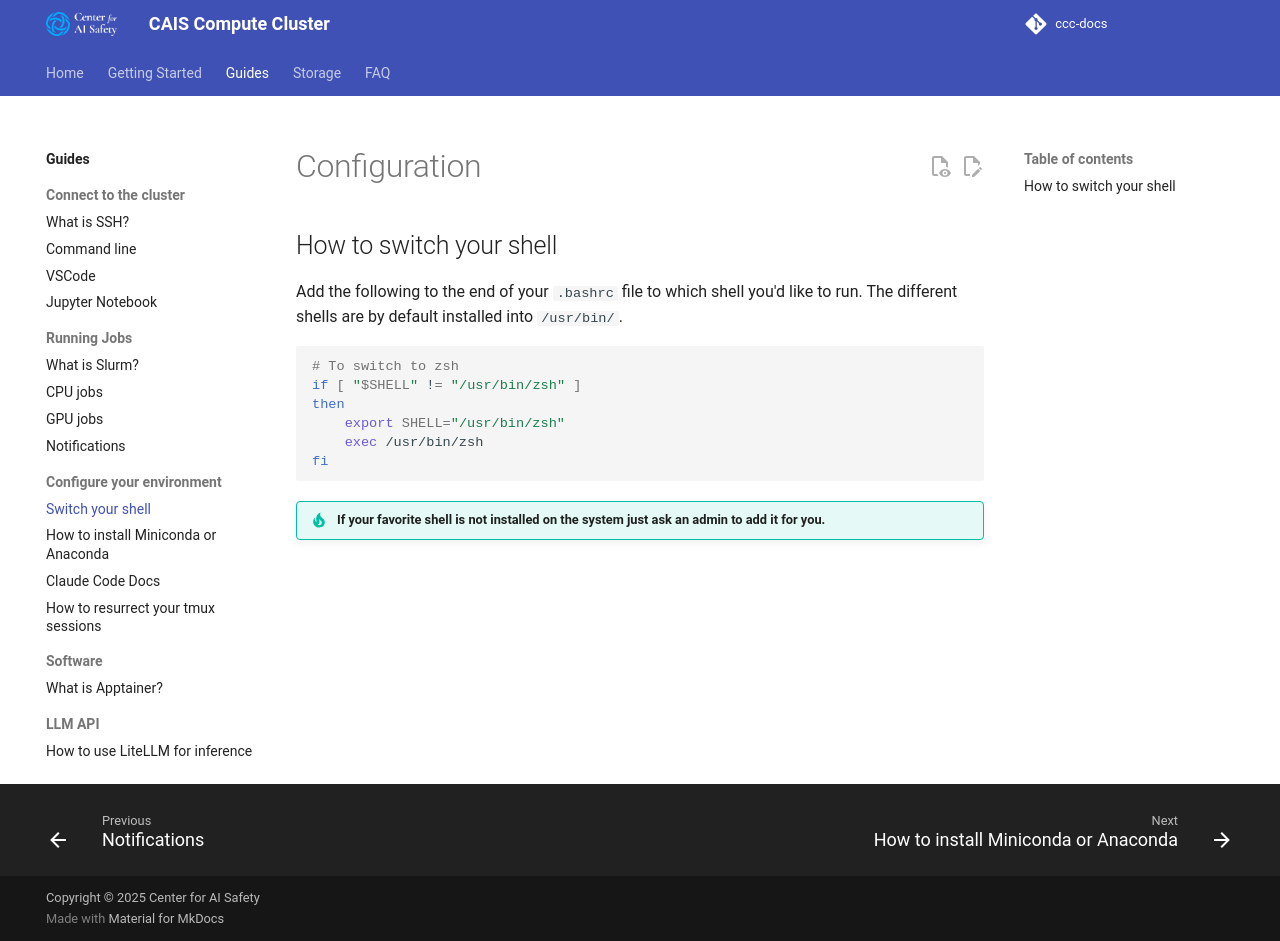

repository: centerforaisafety/ccc-docs · page: guides/configuration/switch-your-shell/index.html · generator: mkdocs

# Configuration

## How to switch your shell
Add the following to the end of your `.bashrc` file to which shell you'd like to run.
The different shells are by default installed into `/usr/bin/`.
```sh
# To switch to zsh
if [ "$SHELL" != "/usr/bin/zsh" ]
then
    export SHELL="/usr/bin/zsh"
    exec /usr/bin/zsh
fi
```
!!! tip "If your favorite shell is not installed on the system just ask an admin to add it for you."
